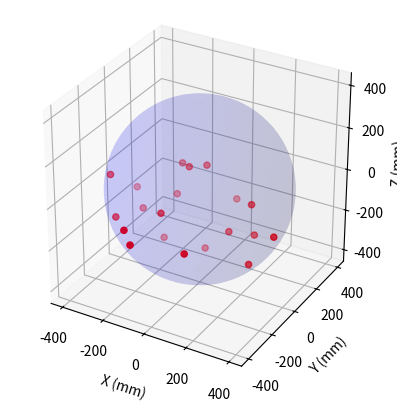

Recreate this plot in Python.
import numpy as np

class Capsule():
    def __init__(self,
                 axes_acc = 3,
                 axes_mag = 3,
                 radius = 400):
        self.axes_acc = axes_acc
        self.axes_mag = axes_mag
        self.g = 9.81
        self.r = radius
        

    def generate_acc_data(self, ground_truth_ang:tuple):
        phi,theta,psi = ground_truth_ang
        Rx = np.array([[1, 0, 0],
                     [0, np.cos(phi), -np.sin(phi)],
                     [0, np.sin(phi), np.cos(phi)]])
        Ry = np.array([[np.cos(theta), 0, np.sin(theta)],
                     [0, 1, 0],
                     [-np.sin(theta), 0, np.cos(theta)]])
        Rz = np.array([[np.cos(psi), -np.sin(psi), 0],
                     [np.sin(psi), np.cos(psi), 0],
                     [0, 0, 1]])
        g = np.array([0, 0, -self.g])
        
        return Rz @ Ry @ Rx @ g
    
    
    def generate_position_data(self,num_points):
        radius = self.r
        min_z = -radius
        max_z = 0
        
        positions = []
        
        while len(positions) < num_points:
            x = np.random.uniform(-radius, radius)
            y = np.random.uniform(-radius, radius)
            z = np.random.uniform(min_z, max_z)

            # Check if within the sphere
            if x**2 + y**2 + z**2 <= radius**2:
                # Ensure magnitude constraint is met and z-component constraint
                pc_magnitude = np.sqrt(x**2 + y**2 + z**2)
                if pc_magnitude > 20*1e-3 and -z * pc_magnitude > 25.4*1e-3:
                    positions.append((x, y, z))

        return np.array(positions)
    
    
#test
if __name__ == '__main__':
    import matplotlib.pyplot as plt
    from mpl_toolkits.mplot3d import Axes3D
    
    capsule = Capsule()
    num_samples = 20
    test_positions = capsule.generate_position_data(num_samples)
    
    # Set up the figure and axis
    fig = plt.figure()
    ax = fig.add_subplot(111, projection='3d')
    # Sphere
    u = np.linspace(0, 2 * np.pi, 100)
    v = np.linspace(0, np.pi, 100)
    x = 400 * np.outer(np.cos(u), np.sin(v))
    y = 400 * np.outer(np.sin(u), np.sin(v))
    z = 400 * np.outer(np.ones(np.size(u)), np.cos(v))  # Only the lower hemisphere
    ax.plot_surface(x, y, z, color='b', alpha=0.1)  # Transparent sphere

    # Plotting the test positions
    ax.scatter(test_positions[:, 0], test_positions[:, 1], test_positions[:, 2], color='red')

    # Axis labels
    ax.set_xlabel('X (mm)')
    ax.set_ylabel('Y (mm)')
    ax.set_zlabel('Z (mm)')

    # Set aspect ratio
    ax.set_box_aspect([1,1,1])  # Equal aspect ratio

    # Show the plot
    plt.show()
